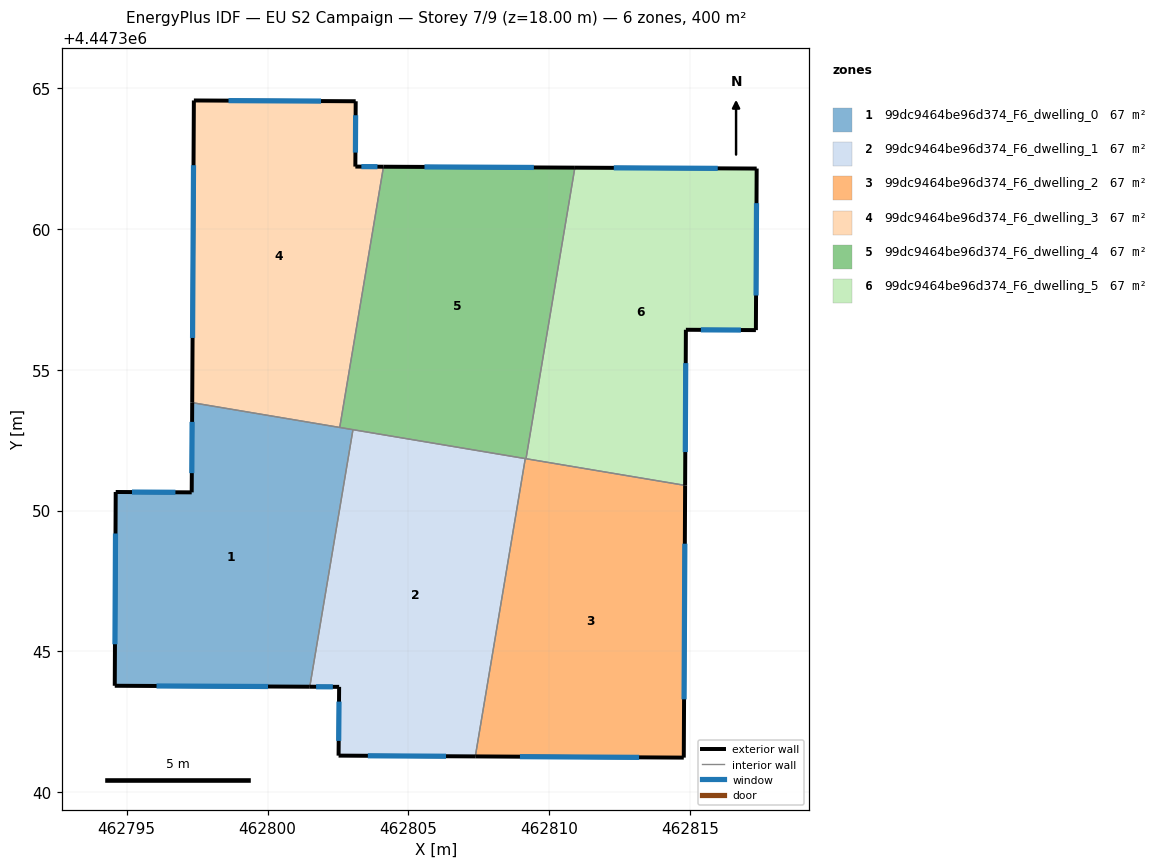
=== STOREY PLAN SPEC (per zone: floor XY polygon, exterior-wall plan segments, windows/doors) ===
zone 1: 99dc9464be96d374_F6_dwelling_0  (66.7 m²)
  floor: (462803.03, 4447352.88) (462801.50, 4447343.75) (462794.57, 4447343.78) (462794.61, 4447350.66) (462797.31, 4447350.65) (462797.33, 4447353.83)
  exterior wall: (462797.33, 4447353.83) – (462797.31, 4447350.65)  [3.2 m]
    window: (462797.32, 4447353.15) – (462797.31, 4447351.33)  [3.1 m²]
  exterior wall: (462794.57, 4447343.78) – (462801.50, 4447343.75)  [6.9 m]
    window: (462796.06, 4447343.77) – (462800.02, 4447343.75)  [6.8 m²]
  exterior wall: (462794.61, 4447350.66) – (462794.57, 4447343.78)  [6.9 m]
    window: (462794.60, 4447349.19) – (462794.58, 4447345.25)  [6.7 m²]
  exterior wall: (462797.31, 4447350.65) – (462794.61, 4447350.66)  [2.7 m]
    window: (462796.73, 4447350.65) – (462795.19, 4447350.66)  [2.6 m²]
  interior walls: 3
zone 2: 99dc9464be96d374_F6_dwelling_1  (66.7 m²)
  floor: (462809.15, 4447351.85) (462807.38, 4447341.27) (462802.52, 4447341.30) (462802.54, 4447343.74) (462801.50, 4447343.75) (462803.03, 4447352.88)
  exterior wall: (462802.52, 4447341.30) – (462807.38, 4447341.27)  [4.9 m]
    window: (462803.56, 4447341.29) – (462806.34, 4447341.28)  [4.8 m²]
  exterior wall: (462802.54, 4447343.74) – (462802.52, 4447341.30)  [2.4 m]
    window: (462802.54, 4447343.22) – (462802.53, 4447341.82)  [2.4 m²]
  exterior wall: (462801.50, 4447343.75) – (462802.54, 4447343.74)  [1.0 m]
    window: (462801.72, 4447343.74) – (462802.32, 4447343.74)  [1.0 m²]
  interior walls: 3
zone 3: 99dc9464be96d374_F6_dwelling_2  (66.7 m²)
  floor: (462814.83, 4447350.90) (462814.78, 4447341.23) (462807.38, 4447341.27) (462809.15, 4447351.85)
  exterior wall: (462814.78, 4447341.23) – (462814.83, 4447350.90)  [9.7 m]
    window: (462814.79, 4447343.30) – (462814.82, 4447348.83)  [9.5 m²]
  exterior wall: (462807.38, 4447341.27) – (462814.78, 4447341.23)  [7.4 m]
    window: (462808.96, 4447341.26) – (462813.20, 4447341.24)  [7.3 m²]
  interior walls: 3
zone 4: 99dc9464be96d374_F6_dwelling_3  (66.7 m²)
  floor: (462803.13, 4447364.54) (462803.12, 4447362.22) (462804.12, 4447362.21) (462802.56, 4447352.95) (462797.33, 4447353.83) (462797.38, 4447364.57)
  exterior wall: (462797.38, 4447364.57) – (462797.33, 4447353.83)  [10.7 m]
    window: (462797.37, 4447362.27) – (462797.34, 4447356.13)  [10.5 m²]
  exterior wall: (462803.13, 4447364.54) – (462797.38, 4447364.57)  [5.7 m]
    window: (462801.90, 4447364.54) – (462798.61, 4447364.56)  [5.6 m²]
  exterior wall: (462803.12, 4447362.22) – (462803.13, 4447364.54)  [2.3 m]
    window: (462803.12, 4447362.72) – (462803.13, 4447364.04)  [2.3 m²]
  exterior wall: (462804.12, 4447362.21) – (462803.12, 4447362.22)  [1.0 m]
    window: (462803.90, 4447362.22) – (462803.33, 4447362.22)  [1.0 m²]
  interior walls: 2
zone 5: 99dc9464be96d374_F6_dwelling_4  (66.7 m²)
  floor: (462810.91, 4447362.18) (462809.18, 4447351.84) (462802.56, 4447352.95) (462804.12, 4447362.21)
  exterior wall: (462810.91, 4447362.18) – (462804.12, 4447362.21)  [6.8 m]
    window: (462809.46, 4447362.19) – (462805.57, 4447362.21)  [6.7 m²]
  interior walls: 5
zone 6: 99dc9464be96d374_F6_dwelling_5  (66.7 m²)
  floor: (462817.37, 4447362.15) (462817.34, 4447356.41) (462814.86, 4447356.42) (462814.83, 4447350.90) (462809.18, 4447351.84) (462810.91, 4447362.18)
  exterior wall: (462814.83, 4447350.90) – (462814.86, 4447356.42)  [5.5 m]
    window: (462814.84, 4447352.08) – (462814.85, 4447355.24)  [5.4 m²]
  exterior wall: (462817.37, 4447362.15) – (462810.91, 4447362.18)  [6.5 m]
    window: (462815.99, 4447362.16) – (462812.30, 4447362.17)  [6.3 m²]
  exterior wall: (462817.34, 4447356.41) – (462817.37, 4447362.15)  [5.7 m]
    window: (462817.35, 4447357.64) – (462817.37, 4447360.92)  [5.6 m²]
  exterior wall: (462814.86, 4447356.42) – (462817.34, 4447356.41)  [2.5 m]
    window: (462815.39, 4447356.42) – (462816.81, 4447356.41)  [2.4 m²]
  interior walls: 2

=== DERIVED (storey summary) ===
Building: EU S2 Campaign
Storey: 7 of 9  (floor level z = 18.00 m)
Storey gross floor area: 400.0 m²
Zones on this storey: 6
  - 99dc9464be96d374_F6_dwelling_0: floor 66.7 m²; exterior wall 19.7 m (59.1 m²); 4 window(s) 19.3 m²; WWR 32.7%
  - 99dc9464be96d374_F6_dwelling_1: floor 66.7 m²; exterior wall 8.3 m (25.0 m²); 3 window(s) 8.2 m²; WWR 32.7%
  - 99dc9464be96d374_F6_dwelling_2: floor 66.7 m²; exterior wall 17.1 m (51.2 m²); 2 window(s) 16.7 m²; WWR 32.7%
  - 99dc9464be96d374_F6_dwelling_3: floor 66.7 m²; exterior wall 19.8 m (59.4 m²); 4 window(s) 19.4 m²; WWR 32.7%
  - 99dc9464be96d374_F6_dwelling_4: floor 66.7 m²; exterior wall 6.8 m (20.4 m²); 1 window(s) 6.7 m²; WWR 32.7%
  - 99dc9464be96d374_F6_dwelling_5: floor 66.7 m²; exterior wall 20.2 m (60.6 m²); 4 window(s) 19.8 m²; WWR 32.7%
Zone adjacency (shared interzone walls):
  - 99dc9464be96d374_F6_dwelling_0 ↔ 99dc9464be96d374_F6_dwelling_1
  - 99dc9464be96d374_F6_dwelling_0 ↔ 99dc9464be96d374_F6_dwelling_3
  - 99dc9464be96d374_F6_dwelling_0 ↔ 99dc9464be96d374_F6_dwelling_4
  - 99dc9464be96d374_F6_dwelling_1 ↔ 99dc9464be96d374_F6_dwelling_2
  - 99dc9464be96d374_F6_dwelling_1 ↔ 99dc9464be96d374_F6_dwelling_4
  - 99dc9464be96d374_F6_dwelling_2 ↔ 99dc9464be96d374_F6_dwelling_4
  - 99dc9464be96d374_F6_dwelling_2 ↔ 99dc9464be96d374_F6_dwelling_5
  - 99dc9464be96d374_F6_dwelling_3 ↔ 99dc9464be96d374_F6_dwelling_4
  - 99dc9464be96d374_F6_dwelling_4 ↔ 99dc9464be96d374_F6_dwelling_5